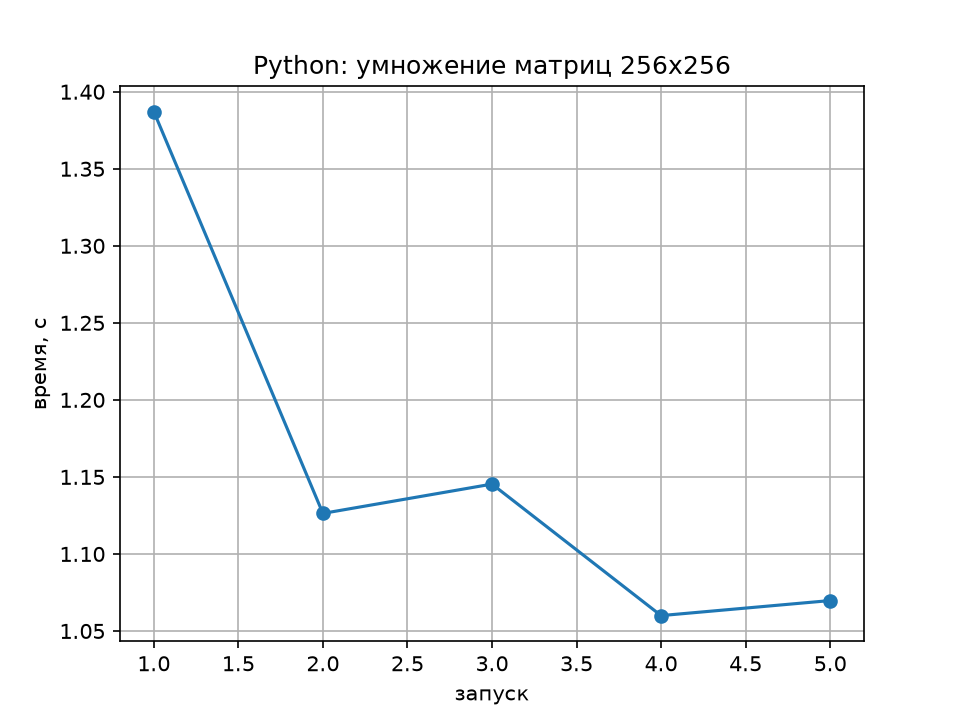

The file beside this chart, header and first rows:
run, seconds, gflops
1, 1.387, 0.02419
2, 1.126, 0.02979
3, 1.145, 0.0293
4, 1.06, 0.03166
5, 1.07, 0.03137
